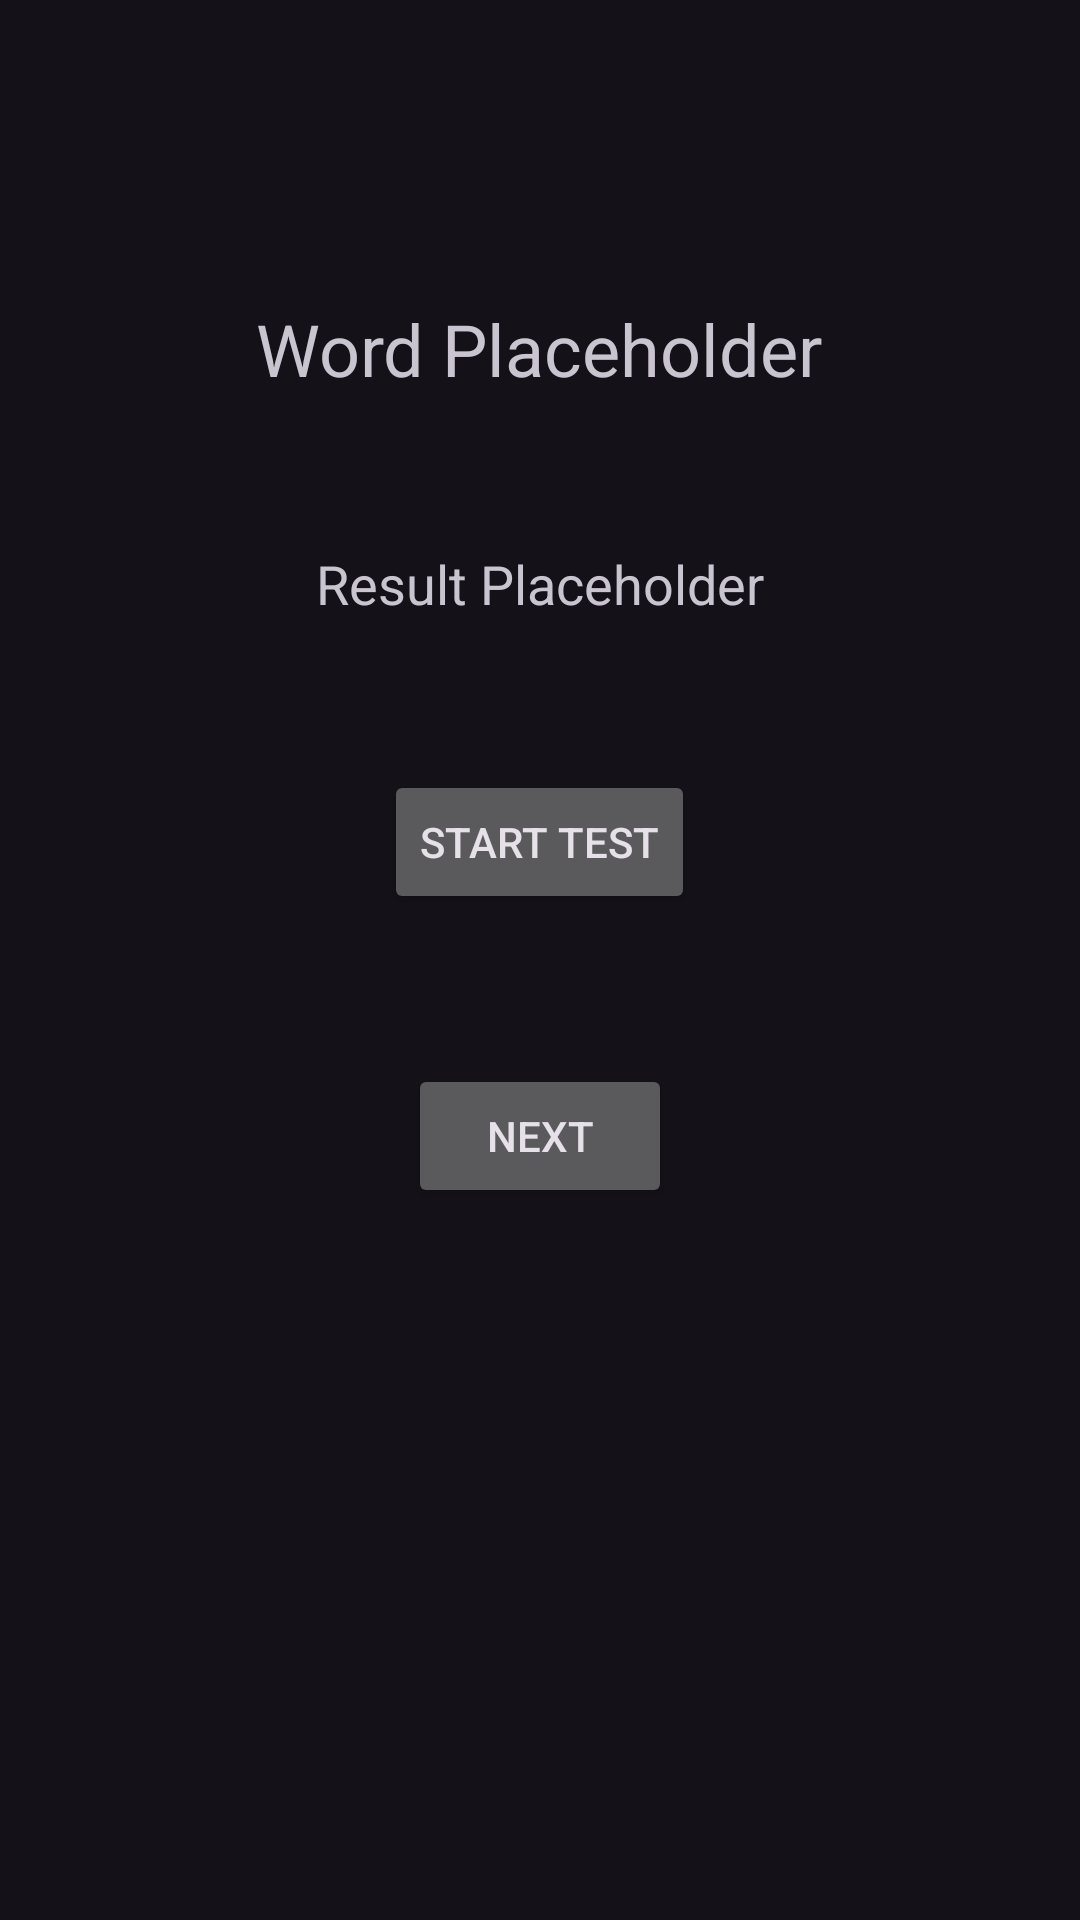

The Android layout XML behind this screen, and the referenced resources:
<!-- AndroidManifest.xml: application theme Theme.Material3.Dark -->
<!-- res/layout/activity_test_speaking_english.xml -->
<?xml version="1.0" encoding="utf-8"?>

<RelativeLayout xmlns:android="http://schemas.android.com/apk/res/android"
    android:layout_width="match_parent"
    android:layout_height="match_parent">

    <TextView
        android:id="@+id/text_view_word"
        android:layout_width="wrap_content"
        android:layout_height="wrap_content"
        android:text="@string/word_placeholder"
        android:textSize="24sp"
        android:layout_centerHorizontal="true"
        android:layout_marginTop="100dp"/>

    <TextView
        android:id="@+id/text_view_result"
        android:layout_width="wrap_content"
        android:layout_height="wrap_content"
        android:text="@string/result_placeholder"
        android:textSize="18sp"
        android:layout_below="@id/text_view_word"
        android:layout_centerHorizontal="true"
        android:layout_marginTop="50dp"/>

    <Button
        android:id="@+id/button_start_test"
        android:layout_width="wrap_content"
        android:layout_height="wrap_content"
        android:text="@string/start_test"
        android:layout_below="@id/text_view_result"
        android:layout_centerHorizontal="true"
        android:layout_marginTop="50dp"/>

    <Button
        android:id="@+id/button_next"
        android:layout_width="wrap_content"
        android:layout_height="wrap_content"
        android:text="@string/next"
        android:layout_below="@id/button_start_test"
        android:layout_centerHorizontal="true"
        android:layout_marginTop="50dp"/>

</RelativeLayout>
<!-- resources referenced by this layout -->
<resources>
  <string name="next">Next</string>
  <string name="result_placeholder">Result Placeholder</string>
  <string name="start_test">Start Test</string>
  <string name="word_placeholder">Word Placeholder</string>
</resources>
